Photos from the image-classification dataset "mstar" in the GitHub repository Tao-ran-ju/-2026--. Its 4 classes are: BMP2 serial number 9563, BRDM-2, BTR70 serial number C71, BTR-60.

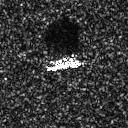
Label: BMP2 serial number 9563

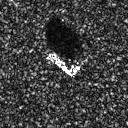
Label: BTR70 serial number C71

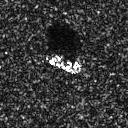
Label: BTR-60

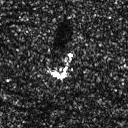
Label: BRDM-2

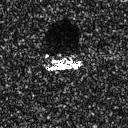
Label: BMP2 serial number 9563

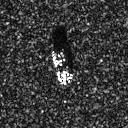
Label: BTR70 serial number C71
